Run: headless pygame with SDL's dummy video driver; simulated clock (each Clock.tick advances the game by its frame time, no real sleeping); random seed 0; keys injected as events and as key.get_pressed() state; mouse plan: one left click at the window centre at the start of phase 2, then a move to the lower-right quarter at the start of phase 3.
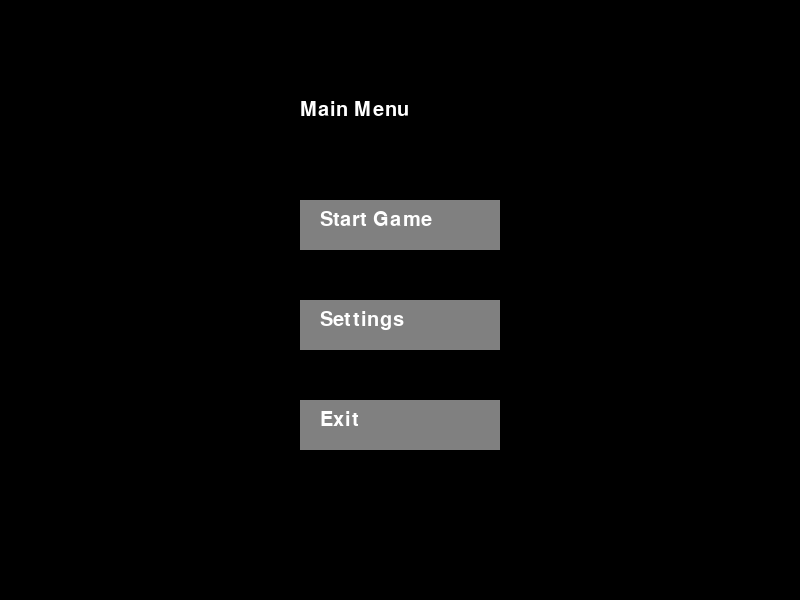
Frame 1 of 4 · flips 1–60 · no input
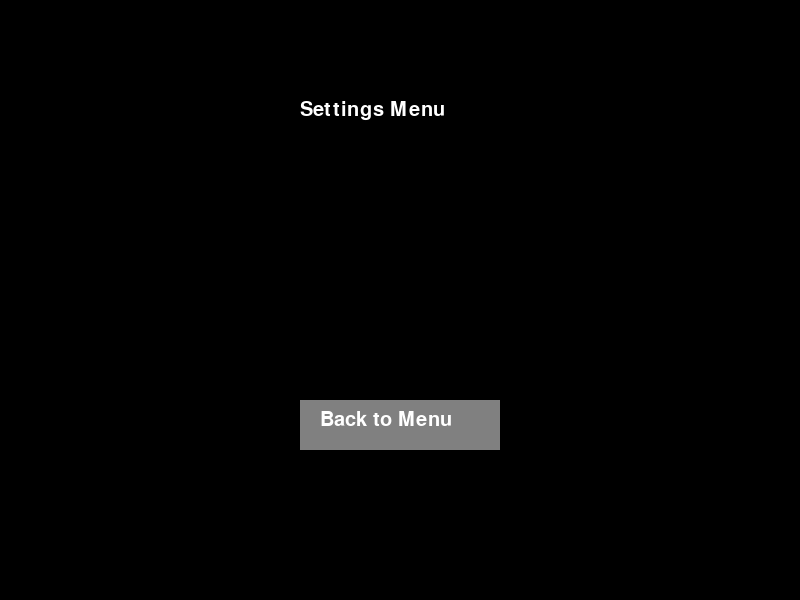
Frame 2 of 4 · flips 61–180 · clicked the window centre · tapped SPACE, RETURN · held RIGHT (→), D
Frame 3 of 4 · flips 181–300 · moved the mouse to the lower-right quarter · held DOWN (↓), S · screen unchanged from frame 2, image omitted
Frame 4 of 4 · flips 301–420 · held LEFT (←), A, UP (↑), W · screen unchanged from frame 3, image omitted

The pygame program that drew these frames:

import pygame
import random

# Инициализация Pygame
pygame.init()

# Параметры экрана
WIDTH, HEIGHT = 800, 600
screen = pygame.display.set_mode((WIDTH, HEIGHT))
pygame.display.set_caption("Brick Breaker")

# Цвета
BLACK = (0, 0, 0)
WHITE = (255, 255, 255)
GRAY = (128, 128, 128)
RED = (255, 0, 0)
GREEN = (0, 255, 0)
BLUE = (0, 0, 255)
COLORS = [RED, GREEN, BLUE]

# Шрифты
font = pygame.font.SysFont("Arial", 30)

# FPS
clock = pygame.time.Clock()
FPS = 60

# Состояния игры
STATE_MENU = "menu"
STATE_SETTINGS = "settings"
STATE_GAME = "game"
STATE_AI_GAME = "ai_game"
STATE_GAME_SELECTION = "game_selection"
game_state = STATE_MENU  # Установка начального состояния в главное меню

# Функции рисования
def draw_text(text, x, y, color):
    text_surface = font.render(text, True, color)
    screen.blit(text_surface, (x, y))

def draw_button(text, x, y, width, height, color, text_color, action=None):
    mouse = pygame.mouse.get_pos()
    click = pygame.mouse.get_pressed()
    button_rect = pygame.Rect(x, y, width, height)

    pygame.draw.rect(screen, color, button_rect)
    draw_text(text, x + 20, y + 10, text_color)

    if button_rect.collidepoint(mouse) and click[0] == 1 and action is not None:
        pygame.time.delay(150)  # Задержка для избежания двойного клика
        action()

# Функция изменения состояния
def change_state(new_state):
    global game_state
    print(f"Changing state to: {new_state}")  # Логируем изменение состояния
    game_state = new_state

# Главное меню
def main_menu():
    screen.fill(BLACK)
    draw_text("Main Menu", WIDTH // 2 - 100, 100, WHITE)
    draw_button("Start Game", WIDTH // 2 - 100, 200, 200, 50, GRAY, WHITE, start_game_selection)
    draw_button("Settings", WIDTH // 2 - 100, 300, 200, 50, GRAY, WHITE, lambda: change_state(STATE_SETTINGS))
    draw_button("Exit", WIDTH // 2 - 100, 400, 200, 50, GRAY, WHITE, quit_game)

# Меню выбора игры
def start_game_selection():
    change_state(STATE_GAME_SELECTION)  # Переход в меню выбора игры
    screen.fill(BLACK)
    draw_text("Game Selection", WIDTH // 2 - 100, 100, WHITE)
    draw_button("Play Game", WIDTH // 2 - 100, 200, 200, 50, GRAY, WHITE, lambda: change_state(STATE_GAME))
    draw_button("Play Game with AI", WIDTH // 2 - 100, 300, 200, 50, GRAY, WHITE, lambda: change_state(STATE_AI_GAME))
    draw_button("Back to Menu", WIDTH // 2 - 100, 400, 200, 50, GRAY, WHITE, lambda: change_state(STATE_MENU))

# Настройки
def settings():
    screen.fill(BLACK)
    draw_text("Settings Menu", WIDTH // 2 - 100, 100, WHITE)
    draw_button("Back to Menu", WIDTH // 2 - 100, 400, 200, 50, GRAY, WHITE, return_to_menu)

# Функция возврата в главное меню
def return_to_menu():
    print("Returning to main menu...")
    global game_state
    game_state = STATE_MENU

# Завершение игры
def quit_game():
    print("Quitting game...")
    pygame.quit()
    exit()

# Заглушка для игры
def game():
    screen.fill(BLACK)
    draw_text("Game is running!", WIDTH // 2 - 100, HEIGHT // 2 - 20, WHITE)
    draw_button("Back to Menu", WIDTH // 2 - 100, 400, 200, 50, GRAY, WHITE, lambda: change_state(STATE_MENU))

# Заглушка для игры с ИИ
def ai_game():
    screen.fill(BLACK)
    draw_text("AI Game is running!", WIDTH // 2 - 100, HEIGHT // 2 - 20, WHITE)
    draw_button("Back to Menu", WIDTH // 2 - 100, 400, 200, 50, GRAY, WHITE, lambda: change_state(STATE_MENU))

# Основной игровой цикл
running = True
while running:
    for event in pygame.event.get():
        if event.type == pygame.QUIT:
            running = False

    if game_state == STATE_MENU:
        main_menu()
    elif game_state == STATE_SETTINGS:
        settings()
    elif game_state == STATE_GAME:
        game()
    elif game_state == STATE_AI_GAME:
        ai_game()
    elif game_state == STATE_GAME_SELECTION:
        start_game_selection()

    pygame.display.flip()
    clock.tick(FPS)

pygame.quit()
